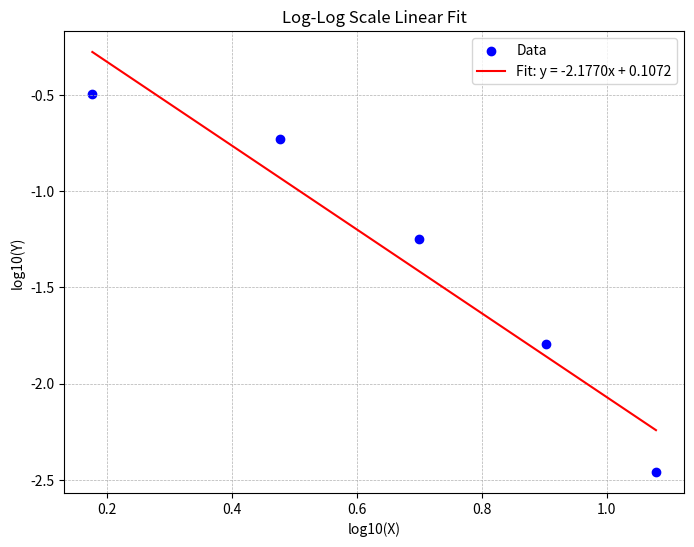

Reproduce this figure in Python.
import numpy as np
import matplotlib.pyplot as plt
from scipy.stats import linregress

# Given data
X = np.array([1.5, 3, 5, 8, 12])
Y = np.array([0.3195, 0.1874, 0.0566, 0.01608, 0.00347])

# Convert to log10 scale
logX = np.log10(X)
logY = np.log10(Y)

# Perform linear regression
slope, intercept, r_value, p_value, std_err = linregress(logX, logY)

# Generate fitted line
logY_fit = slope * logX + intercept

# Plot data and fit
plt.figure(figsize=(8, 6))
plt.scatter(logX, logY, label='Data', color='blue')
plt.plot(logX, logY_fit, label=f'Fit: y = {slope:.4f}x + {intercept:.4f}', color='red')
plt.xlabel('log10(X)')
plt.ylabel('log10(Y)')
plt.title('Log-Log Scale Linear Fit')
plt.legend()
plt.grid(True, which="both", linestyle='--', linewidth=0.5)
plt.show()

# Print regression results
print(f"Slope: {slope:.4f}")
print(f"Intercept: {intercept:.4f}")
print(f"R-squared: {r_value**2:.4f}")
